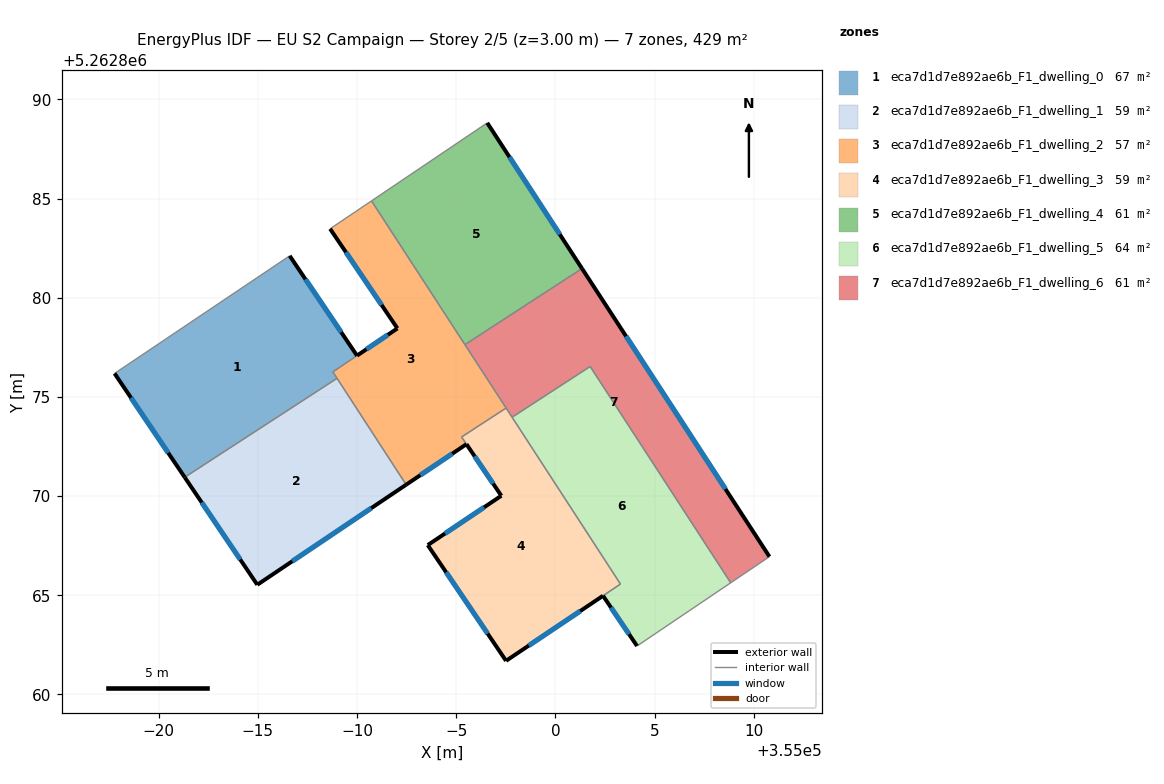
=== STOREY PLAN SPEC (per zone: floor XY polygon, exterior-wall plan segments, windows/doors) ===
zone 1: eca7d1d7e892ae6b_F1_dwelling_0  (67.4 m²)
  floor: (354986.60, 5262882.11) (354990.00, 5262877.08) (354988.78, 5262876.26) (354988.99, 5262875.94) (354981.31, 5262870.95) (354977.78, 5262876.18)
  exterior wall: (354990.00, 5262877.08) – (354986.60, 5262882.11)  [6.1 m]
    window: (354989.20, 5262878.26) – (354987.40, 5262880.93)  [5.1 m²]
  exterior wall: (354977.78, 5262876.18) – (354981.31, 5262870.95)  [6.3 m]
    window: (354978.61, 5262874.95) – (354980.48, 5262872.18)  [5.3 m²]
  interior walls: 4
zone 2: eca7d1d7e892ae6b_F1_dwelling_1  (58.9 m²)
  floor: (354988.99, 5262875.94) (354992.48, 5262870.58) (354984.97, 5262865.53) (354981.31, 5262870.95)
  exterior wall: (354981.31, 5262870.95) – (354984.97, 5262865.53)  [6.5 m]
    window: (354982.17, 5262869.68) – (354984.11, 5262866.80)  [5.5 m²]
  exterior wall: (354984.97, 5262865.53) – (354992.48, 5262870.58)  [9.0 m]
    window: (354986.74, 5262866.71) – (354990.72, 5262869.39)  [7.6 m²]
  interior walls: 2
zone 3: eca7d1d7e892ae6b_F1_dwelling_2  (56.8 m²)
  floor: (354990.73, 5262884.88) (354997.52, 5262874.44) (354995.28, 5262872.98) (354995.52, 5262872.62) (354992.48, 5262870.58) (354988.78, 5262876.26) (354992.04, 5262878.46) (354988.64, 5262883.48)
  exterior wall: (354988.64, 5262883.48) – (354992.04, 5262878.46)  [6.1 m]
    window: (354989.44, 5262882.30) – (354991.24, 5262879.63)  [5.1 m²]
  exterior wall: (354992.48, 5262870.58) – (354995.52, 5262872.62)  [3.7 m]
    window: (354993.19, 5262871.06) – (354994.80, 5262872.14)  [3.1 m²]
  exterior wall: (354992.04, 5262878.46) – (354990.00, 5262877.08)  [2.5 m]
    window: (354991.56, 5262878.13) – (354990.48, 5262877.40)  [2.1 m²]
  interior walls: 8
zone 4: eca7d1d7e892ae6b_F1_dwelling_3  (58.8 m²)
  floor: (354997.52, 5262874.44) (355003.28, 5262865.57) (354997.51, 5262861.70) (354993.57, 5262867.53) (354997.28, 5262870.02) (354995.27, 5262872.98)
  exterior wall: (354993.57, 5262867.53) – (354997.51, 5262861.70)  [7.0 m]
    window: (354994.49, 5262866.16) – (354996.59, 5262863.07)  [5.9 m²]
  exterior wall: (354997.28, 5262870.02) – (354993.57, 5262867.53)  [4.5 m]
    window: (354996.41, 5262869.43) – (354994.44, 5262868.11)  [3.8 m²]
  exterior wall: (354995.52, 5262872.62) – (354997.28, 5262870.02)  [3.1 m]
    window: (354995.93, 5262872.01) – (354996.86, 5262870.63)  [2.6 m²]
  exterior wall: (354997.51, 5262861.70) – (355002.40, 5262864.98)  [5.9 m]
    window: (354998.66, 5262862.47) – (355001.26, 5262864.21)  [5.0 m²]
  interior walls: 5
zone 5: eca7d1d7e892ae6b_F1_dwelling_4  (61.3 m²)
  floor: (354996.57, 5262888.82) (355001.34, 5262881.47) (354995.44, 5262877.64) (354990.73, 5262884.88)
  exterior wall: (355001.34, 5262881.47) – (354996.57, 5262888.82)  [8.8 m]
    window: (355000.22, 5262883.20) – (354997.69, 5262887.09)  [7.4 m²]
  interior walls: 3
zone 6: eca7d1d7e892ae6b_F1_dwelling_5  (64.4 m²)
  floor: (355001.75, 5262876.54) (355008.84, 5262865.63) (355004.12, 5262862.44) (355002.40, 5262864.98) (355003.28, 5262865.57) (354997.82, 5262873.98)
  exterior wall: (355002.40, 5262864.98) – (355004.12, 5262862.44)  [3.1 m]
    window: (355002.81, 5262864.38) – (355003.72, 5262863.04)  [2.6 m²]
  interior walls: 5
zone 7: eca7d1d7e892ae6b_F1_dwelling_6  (61.3 m²)
  floor: (355001.34, 5262881.47) (355010.79, 5262866.95) (355008.84, 5262865.63) (355001.75, 5262876.54) (354997.82, 5262873.98) (354995.44, 5262877.64)
  exterior wall: (355010.79, 5262866.95) – (355001.34, 5262881.47)  [17.3 m]
    window: (355008.57, 5262870.36) – (355003.56, 5262878.06)  [14.6 m²]
  interior walls: 6

=== DERIVED (storey summary) ===
Building: EU S2 Campaign
Storey: 2 of 5  (floor level z = 3.00 m)
Storey gross floor area: 428.8 m²
Zones on this storey: 7
  - eca7d1d7e892ae6b_F1_dwelling_0: floor 67.4 m²; exterior wall 12.4 m (37.2 m²); 2 window(s) 10.5 m²; WWR 28.1%
  - eca7d1d7e892ae6b_F1_dwelling_1: floor 58.9 m²; exterior wall 15.6 m (46.7 m²); 2 window(s) 13.1 m²; WWR 28.1%
  - eca7d1d7e892ae6b_F1_dwelling_2: floor 56.8 m²; exterior wall 12.2 m (36.5 m²); 3 window(s) 10.3 m²; WWR 28.1%
  - eca7d1d7e892ae6b_F1_dwelling_3: floor 58.8 m²; exterior wall 20.5 m (61.6 m²); 4 window(s) 17.3 m²; WWR 28.1%
  - eca7d1d7e892ae6b_F1_dwelling_4: floor 61.3 m²; exterior wall 8.8 m (26.3 m²); 1 window(s) 7.4 m²; WWR 28.1%
  - eca7d1d7e892ae6b_F1_dwelling_5: floor 64.4 m²; exterior wall 3.1 m (9.2 m²); 1 window(s) 2.6 m²; WWR 28.1%
  - eca7d1d7e892ae6b_F1_dwelling_6: floor 61.3 m²; exterior wall 17.3 m (52.0 m²); 1 window(s) 14.6 m²; WWR 28.1%
Zone adjacency (shared interzone walls):
  - eca7d1d7e892ae6b_F1_dwelling_0 ↔ eca7d1d7e892ae6b_F1_dwelling_1
  - eca7d1d7e892ae6b_F1_dwelling_0 ↔ eca7d1d7e892ae6b_F1_dwelling_2
  - eca7d1d7e892ae6b_F1_dwelling_1 ↔ eca7d1d7e892ae6b_F1_dwelling_2
  - eca7d1d7e892ae6b_F1_dwelling_2 ↔ eca7d1d7e892ae6b_F1_dwelling_3
  - eca7d1d7e892ae6b_F1_dwelling_2 ↔ eca7d1d7e892ae6b_F1_dwelling_4
  - eca7d1d7e892ae6b_F1_dwelling_2 ↔ eca7d1d7e892ae6b_F1_dwelling_6
  - eca7d1d7e892ae6b_F1_dwelling_3 ↔ eca7d1d7e892ae6b_F1_dwelling_5
  - eca7d1d7e892ae6b_F1_dwelling_3 ↔ eca7d1d7e892ae6b_F1_dwelling_6
  - eca7d1d7e892ae6b_F1_dwelling_4 ↔ eca7d1d7e892ae6b_F1_dwelling_6
  - eca7d1d7e892ae6b_F1_dwelling_5 ↔ eca7d1d7e892ae6b_F1_dwelling_6